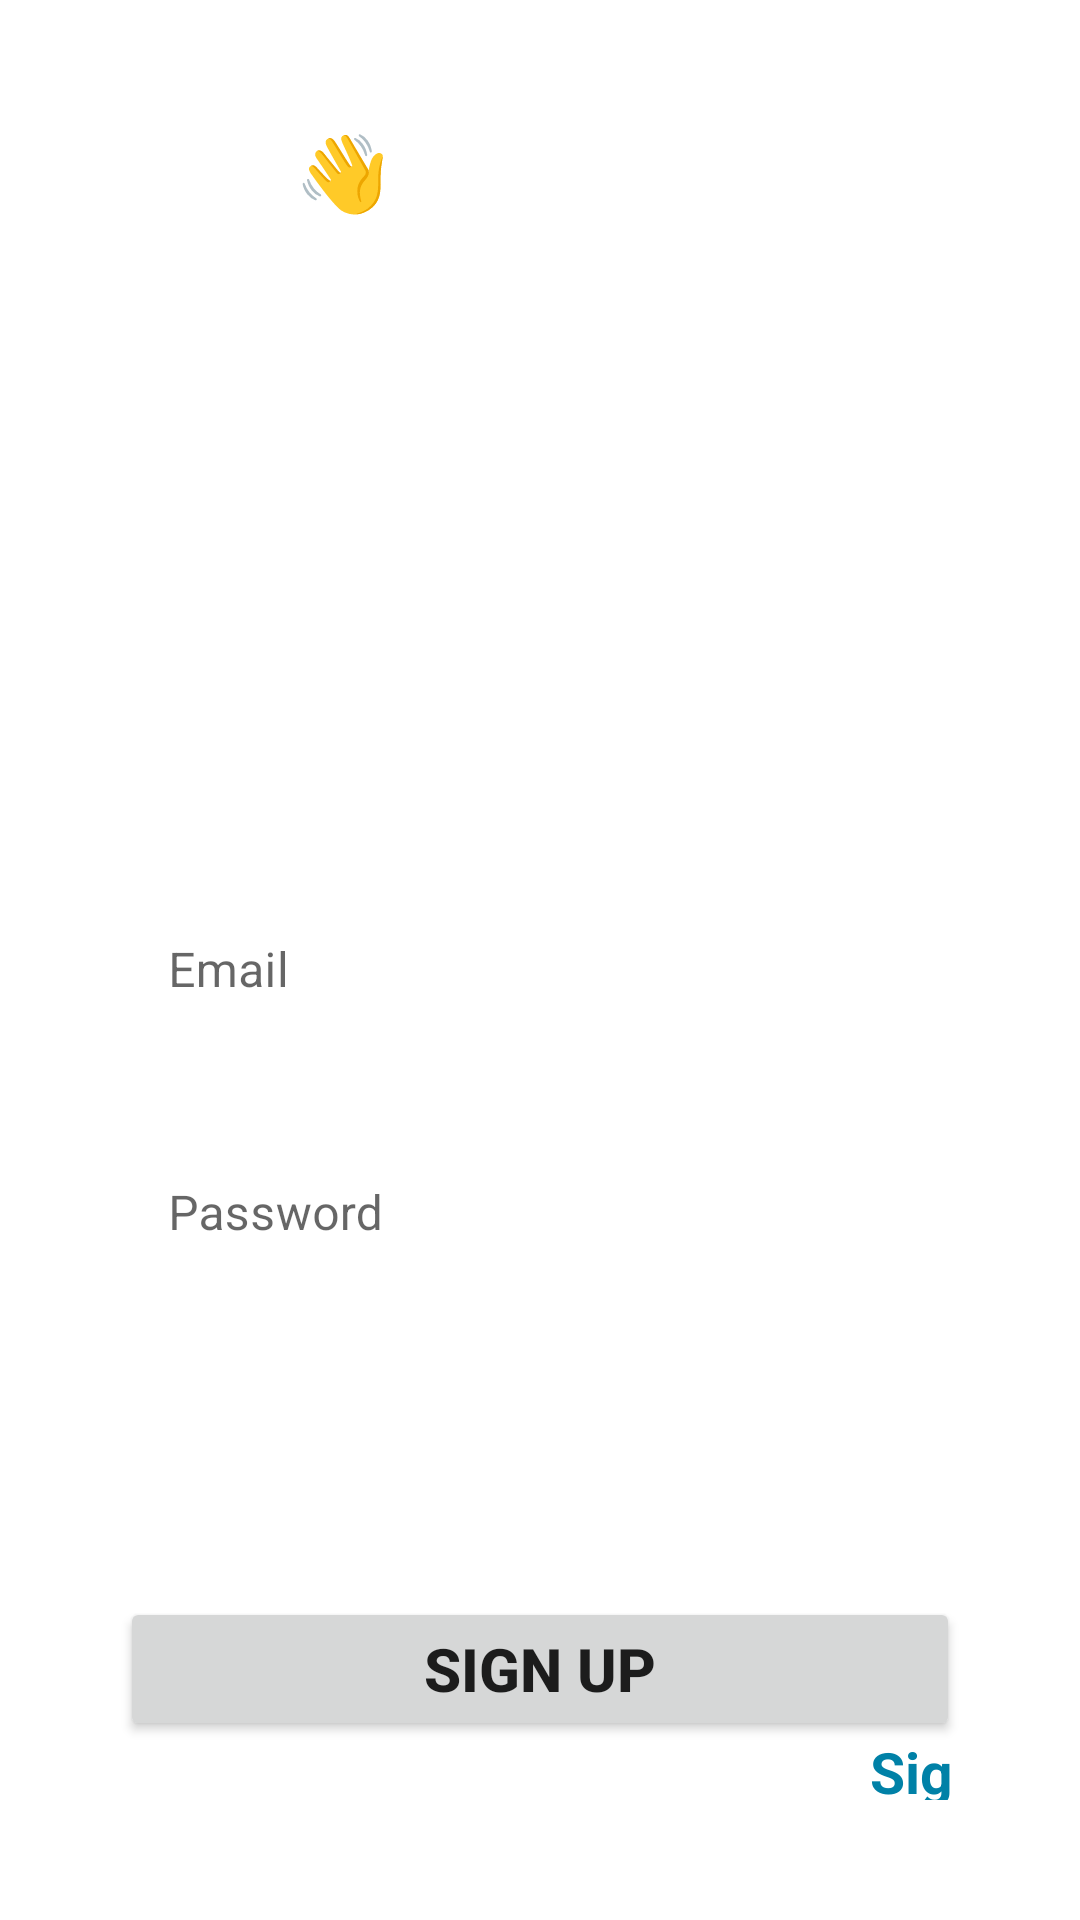

Write the Android layout XML for this screen, with the resource values it uses.
<!-- AndroidManifest.xml: application theme Theme.ModernDashbord -->
<!-- res/layout/activity_register_page2.xml -->
<?xml version="1.0" encoding="utf-8"?>
<LinearLayout xmlns:android="http://schemas.android.com/apk/res/android"
    xmlns:app="http://schemas.android.com/apk/res-auto"
    xmlns:tools="http://schemas.android.com/tools"
    android:layout_width="match_parent"
    android:layout_height="match_parent"
    android:background="@drawable/bg"
    android:orientation="vertical"
    android:padding="40dp"
    tools:context=".RegisterPage">

    <TextView
        android:layout_width="match_parent"
        android:layout_height="wrap_content"
        android:text="Hello👋"
        android:textColor="@color/white"
        android:textSize="25sp"
        android:textStyle="bold" />

    <TextView
        android:layout_width="match_parent"
        android:layout_height="wrap_content"
        android:text="Sign Up!"
        android:textColor="@color/white"
        android:textSize="50dp"
        android:textStyle="bold" />

    <com.google.android.material.textfield.TextInputLayout
        style="@style/Widget.MaterialComponents.TextInputLayout.OutlinedBox"
        android:layout_width="match_parent"
        android:layout_height="wrap_content"
        android:layout_marginTop="150dp">

        <com.google.android.material.textfield.TextInputEditText
            android:layout_width="match_parent"
            android:layout_height="wrap_content"
            android:hint="Email"
            android:id="@+id/email"
            android:background="@color/white"
            android:inputType="textEmailAddress" />
    </com.google.android.material.textfield.TextInputLayout>

    <com.google.android.material.textfield.TextInputLayout
        style="@style/Widget.MaterialComponents.TextInputLayout.OutlinedBox"
        android:layout_width="match_parent"
        android:layout_height="wrap_content"
        android:layout_marginTop="20dp"
        android:passwordToggleEnabled="true">

        <com.google.android.material.textfield.TextInputEditText
            android:layout_width="match_parent"
            android:layout_height="wrap_content"
            android:hint="Password"
            android:background="@color/white"
            android:id="@+id/password"
            android:inputType="textPassword" />
    </com.google.android.material.textfield.TextInputLayout>

    <Button
        android:layout_width="match_parent"
        android:layout_height="wrap_content"
        android:layout_marginTop="100dp"
        android:text="SIGN UP"
        android:textSize="20dp"
        android:id="@+id/sign_up"
        android:textStyle="bold" />



    <LinearLayout
        android:layout_width="match_parent"
        android:layout_height="wrap_content"
        android:layout_marginTop="20dp"
        android:gravity="center"
        android:orientation="horizontal"></LinearLayout>

    <TextView
        android:layout_width="wrap_content"
        android:layout_height="wrap_content"
        android:text="Already have an account??"
        android:textColor="@color/white"
        android:textSize="17dp"
        android:textStyle="normal"
        android:layout_marginLeft="30dp"/>

    <TextView
        android:layout_width="match_parent"
        android:layout_height="wrap_content"
        android:layout_marginLeft="250dp"
        android:layout_marginTop="-23dp"
        android:text="Sign In"
        android:textColor="@color/cerulean"
        android:textSize="19dp"
        android:textStyle="bold" />
</LinearLayout>
<!-- resources referenced by this layout -->
<resources>
  <color name="cerulean">#0081A7</color>
  <color name="white">#FFFFFFFF</color>
  <style name="Theme.ModernDashbord" parent="Theme.MaterialComponents.DayNight.NoActionBar">
          
          <item name="colorPrimary">@color/purple_500</item>
          <item name="colorPrimaryVariant">@color/purple_700</item>
          <item name="colorOnPrimary">@color/white</item>
          
          <item name="colorSecondary">@color/teal_200</item>
          <item name="colorSecondaryVariant">@color/teal_700</item>
          <item name="colorOnSecondary">@color/black</item>
          
          <item name="android:statusBarColor" tools:targetApi="l">?attr/colorPrimaryVariant</item>
          
  
      </style>
  <color name="purple_500">#FF6200EE</color>
  <color name="purple_700">#FF3700B3</color>
  <color name="teal_200">#FF03DAC5</color>
  <color name="teal_700">#FF018786</color>
  <color name="black">#FF000000</color>
</resources>
